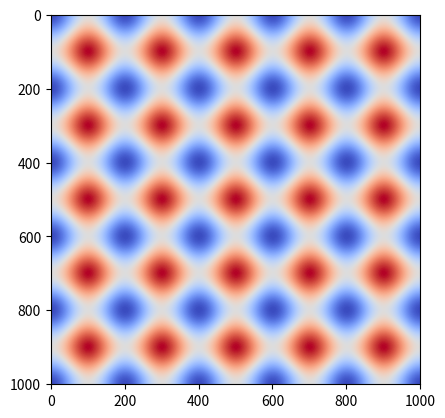
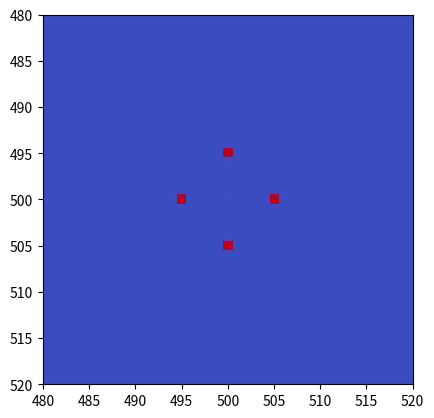

These charts were generated, in order, by the following Python code:
import numpy as np
import matplotlib.pyplot as plt

# Set image field
X = np.arange(-500, 501, 1)
Y = np.arange(-500, 501, 1)
X, Y = np.meshgrid(X, Y)

# Create a grating pattern
wavelength = 200
wo = (2*np.pi)/wavelength
grating = np.cos(wo*X)+np.cos(wo*Y)

# Calculate Fourier transform of grating
ft = np.fft.ifftshift(grating)
ft = np.fft.fft2(ft)
ft = np.fft.fftshift(ft)

#Create figure 1
fig1 = plt.figure(1)
ax1 = fig1.subplots()
ax1.imshow(grating, cmap='coolwarm')

# Creatre figure 2
fig2 = plt.figure(2)
ax2 = fig2.subplots()
ax2.imshow(abs(ft), cmap='coolwarm')
ax2.set_xlim([480, 520])
ax2.set_ylim([520, 480]) # Note, order is reversed for y

plt.show()